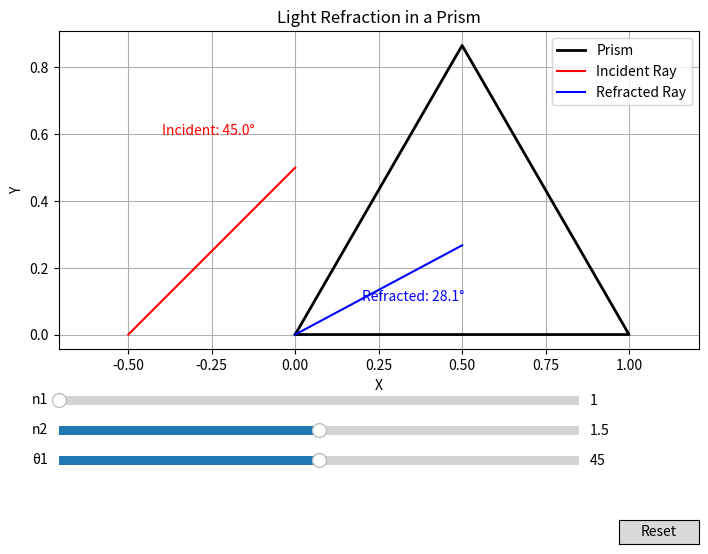

Generate this figure with matplotlib:
import numpy as np
import matplotlib.pyplot as plt
from matplotlib.widgets import Slider, Button


# Function to calculate Snell's law
def snell_law(n1, n2, theta1):
    theta1_rad = np.radians(theta1)
    sin_theta2 = (n1 / n2) * np.sin(theta1_rad)
    if abs(sin_theta2) > 1:
        return None  # Total internal reflection
    theta2_rad = np.arcsin(sin_theta2)
    return np.degrees(theta2_rad)


# Function to plot the prism and rays
def plot_prism_and_rays(ax, n1, n2, theta1):
    ax.clear()

    # Prism vertices
    prism_x = [0, 1, 0.5, 0]
    prism_y = [0, 0, np.sqrt(3) / 2, 0]

    # Initial ray
    theta1_rad = np.radians(theta1)
    x_in = np.linspace(-0.5, 0, 100)
    y_in = np.tan(theta1_rad) * x_in + 0.5

    # Calculate refraction at the first surface
    theta2 = snell_law(n1, n2, theta1)
    if theta2 is None:
        x_refract, y_refract = [], []
    else:
        theta2_rad = np.radians(theta2)
        x_refract = np.linspace(0, 0.5, 100)
        y_refract = np.tan(theta2_rad) * x_refract

    # Plot the prism
    ax.plot(prism_x, prism_y, 'k-', linewidth=2, label='Prism')

    # Plot rays
    ax.plot(x_in, y_in, 'r-', label='Incident Ray')
    if theta2 is not None:
        ax.plot(x_refract, y_refract, 'b-', label='Refracted Ray')

    # Labels and legend
    ax.text(-0.4, 0.6, f"Incident: {theta1:.1f}°", color='red')
    if theta2 is not None:
        ax.text(0.2, 0.1, f"Refracted: {theta2:.1f}°", color='blue')
    ax.legend()
    ax.set_xlabel('X')
    ax.set_ylabel('Y')
    ax.set_title('Light Refraction in a Prism')
    ax.axis('equal')
    ax.grid(True)


# Initial parameters
initial_n1 = 1.0
initial_n2 = 1.5
initial_theta1 = 45

# Create the figure and axes
fig, ax = plt.subplots(figsize=(8, 6))
plt.subplots_adjust(left=0.1, bottom=0.35)

# Initial plot
plot_prism_and_rays(ax, initial_n1, initial_n2, initial_theta1)

# Axes for sliders
ax_n1 = plt.axes([0.1, 0.25, 0.65, 0.03])
ax_n2 = plt.axes([0.1, 0.2, 0.65, 0.03])
ax_theta1 = plt.axes([0.1, 0.15, 0.65, 0.03])

slider_n1 = Slider(ax_n1, 'n1', 1.0, 2.0, valinit=initial_n1)
slider_n2 = Slider(ax_n2, 'n2', 1.0, 2.0, valinit=initial_n2)
slider_theta1 = Slider(ax_theta1, '\u03b81', 0, 90, valinit=initial_theta1)


# Update function for sliders
def update(val):
    n1 = slider_n1.val
    n2 = slider_n2.val
    theta1 = slider_theta1.val
    plot_prism_and_rays(ax, n1, n2, theta1)
    fig.canvas.draw_idle()


slider_n1.on_changed(update)
slider_n2.on_changed(update)
slider_theta1.on_changed(update)

# Reset button
resetax = plt.axes([0.8, 0.025, 0.1, 0.04])
button = Button(resetax, 'Reset')


def reset(event):
    slider_n1.reset()
    slider_n2.reset()
    slider_theta1.reset()


button.on_clicked(reset)

plt.show()
